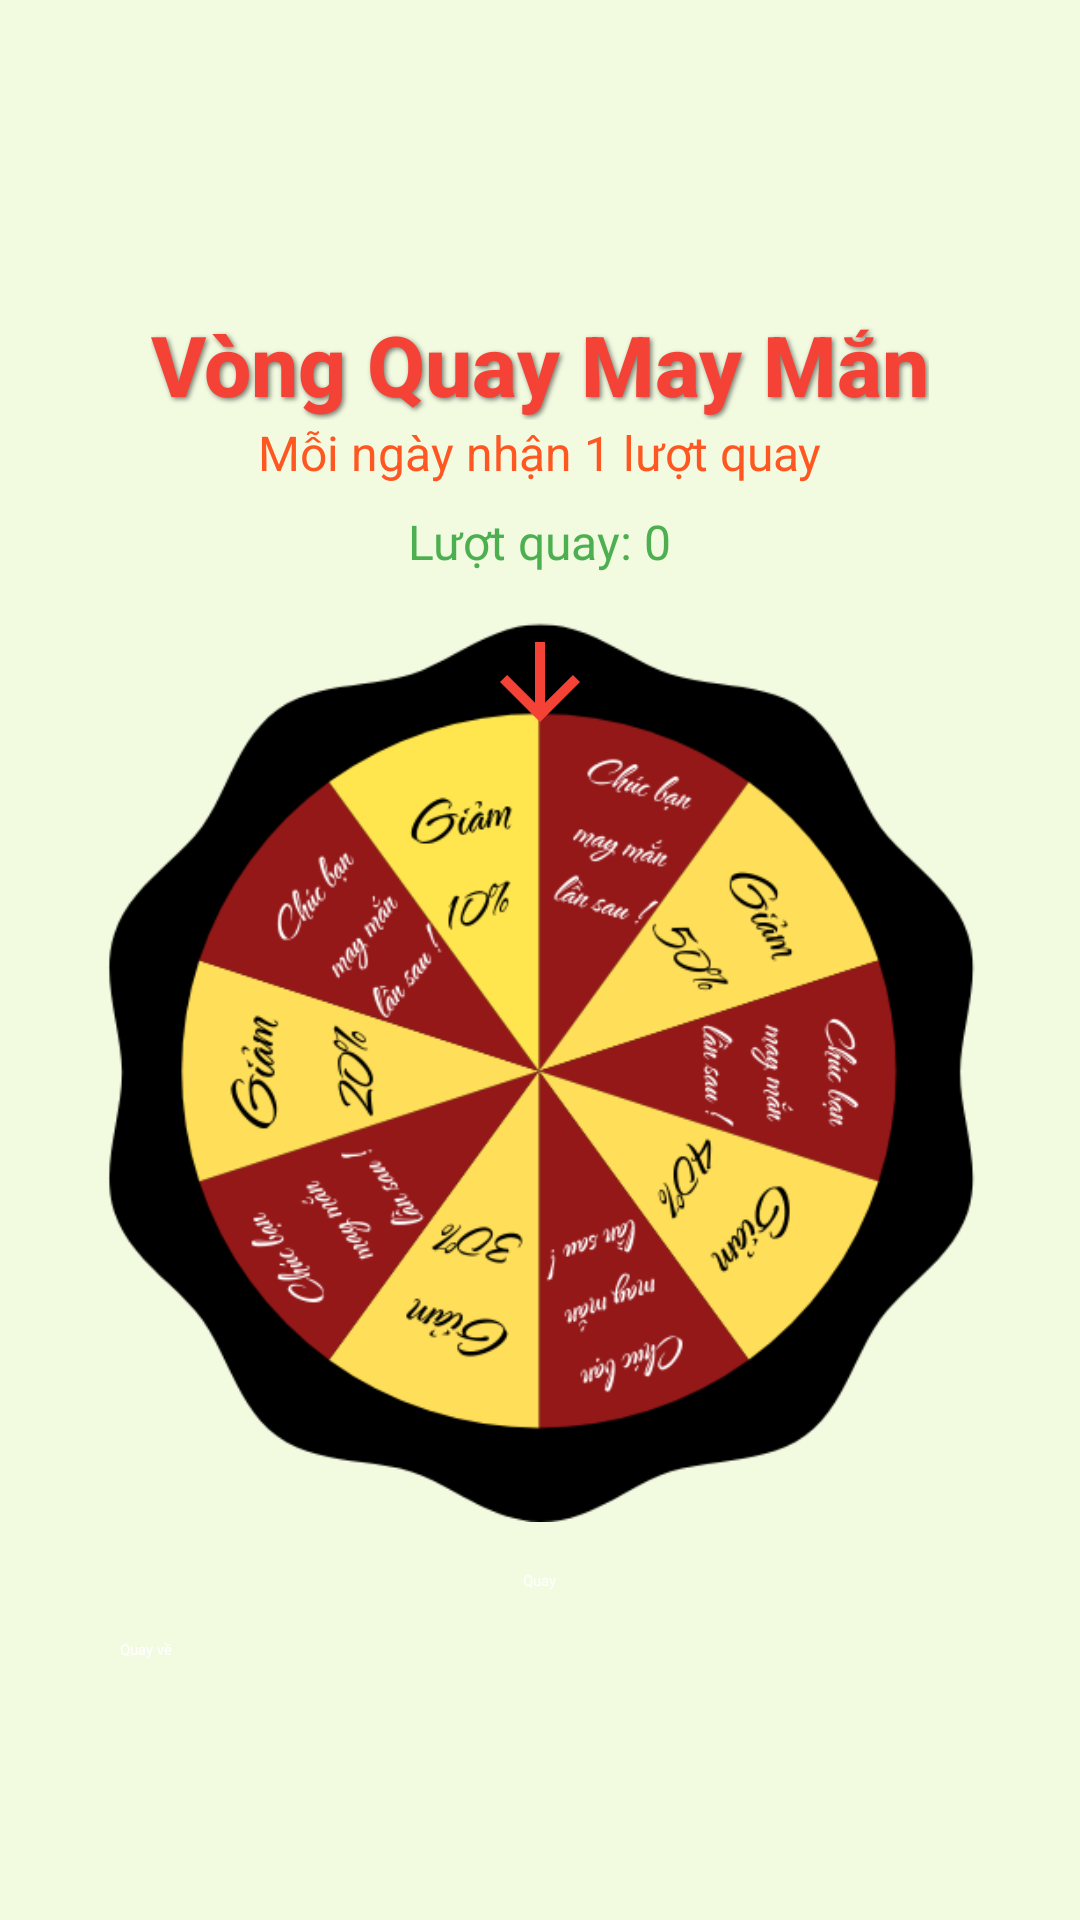

The Android layout XML behind this screen, and the referenced resources:
<!-- AndroidManifest.xml: application theme Theme.Final_Project -->
<!-- res/layout/lucky_wheel.xml -->
<?xml version="1.0" encoding="utf-8"?>
<LinearLayout xmlns:android="http://schemas.android.com/apk/res/android"
    android:layout_width="match_parent"
    android:layout_height="match_parent"
    xmlns:app="http://schemas.android.com/apk/res-auto"
    android:orientation="vertical"
    android:gravity="center"
    android:padding="16dp"
    android:background="@color/back_ground">

    
    <TextView
        android:id="@+id/title_text"
        android:layout_width="wrap_content"
        android:layout_height="wrap_content"
        android:text="Vòng Quay May Mắn"
        android:textColor="@color/red"
        android:textSize="28sp"
        android:textStyle="bold"
        android:fontFamily="sans-serif-medium"
        android:shadowColor="#80000000"
        android:shadowDx="2"
        android:shadowDy="2"
        android:shadowRadius="4"
        app:layout_constraintTop_toTopOf="parent"
        app:layout_constraintStart_toStartOf="parent"
        app:layout_constraintEnd_toEndOf="parent"
        android:layout_marginTop="16dp" />

    <TextView
        android:layout_width="wrap_content"
        android:layout_height="wrap_content"
        android:text="Mỗi ngày nhận 1 lượt quay"
        android:textSize="16sp"
        android:textColor="#FF5722"
        android:layout_marginBottom="8dp" />

    <TextView
        android:id="@+id/spin_count_text"
        android:layout_width="wrap_content"
        android:layout_height="wrap_content"
        android:text="Lượt quay: 0"
        android:textSize="16sp"
        android:textColor="#4CAF50"
        android:layout_marginBottom="16dp" />

    
    <TextView
        android:id="@+id/error_message_text"
        android:layout_width="wrap_content"
        android:layout_height="wrap_content"
        android:text=""
        android:textSize="16sp"
        android:textColor="#FF0000"
        android:layout_marginBottom="16dp"
        android:visibility="gone" />

    <RelativeLayout
        android:layout_width="wrap_content"
        android:layout_height="wrap_content"
        android:layout_marginBottom="16dp">

        <ImageView
            android:id="@+id/wheel_image"
            android:layout_width="300dp"
            android:layout_height="300dp"
            android:elevation="8dp"
            android:src="@drawable/lucky_wheel" />

        <ImageView
            android:id="@+id/arrow_image"
            android:layout_width="40dp"
            android:layout_height="40dp"
            android:src="@drawable/arrow"
            android:layout_centerHorizontal="true"
            android:layout_alignTop="@id/wheel_image"
            android:elevation="10dp" />

    </RelativeLayout>

    <Button
        android:id="@+id/spin_button"
        android:layout_width="wrap_content"
        android:layout_height="wrap_content"
        android:text="Quay"
        android:backgroundTint="#FF5722"
        android:textColor="#FFFFFF"
        android:paddingHorizontal="24dp"
        android:layout_marginBottom="16dp"
        android:elevation="4dp"
        app:cornerRadius="10dp" />

    <Button
        android:id="@+id/button_back"
        android:layout_width="match_parent"
        android:layout_height="wrap_content"
        android:text="Quay về"
        android:backgroundTint="#4CAF50"
        android:textColor="#FFFFFF"
        android:paddingHorizontal="24dp"
        android:elevation="4dp"
        app:cornerRadius="10dp" />
</LinearLayout>
<!-- resources referenced by this layout -->
<resources>
  <color name="back_ground">#F2FAE0</color>
  <color name="red">#F44336</color>
  <!-- drawable arrow (drawable) -->
  <vector xmlns:android="http://schemas.android.com/apk/res/android"
      android:width="40dp"
      android:height="40dp"
      android:viewportWidth="24"
      android:viewportHeight="24">
      <path
          android:fillColor="@color/red"
          android:pathData="M20,12l-1.41,-1.41L13,16.17V4h-2v12.17l-5.58,-5.59L4,12l8,8 8,-8z" />
  </vector>
  <!-- drawable lucky_wheel: png bitmap (drawable, 58952 bytes) -->
  <style name="Theme.Final_Project" parent="Base.Theme.Final_Project" />
  <style name="Base.Theme.Final_Project" parent="Theme.Material3.DayNight.NoActionBar">
          
          <item name="android:forceDarkAllowed" tools:targetApi="q">false</item>
      </style>
</resources>
